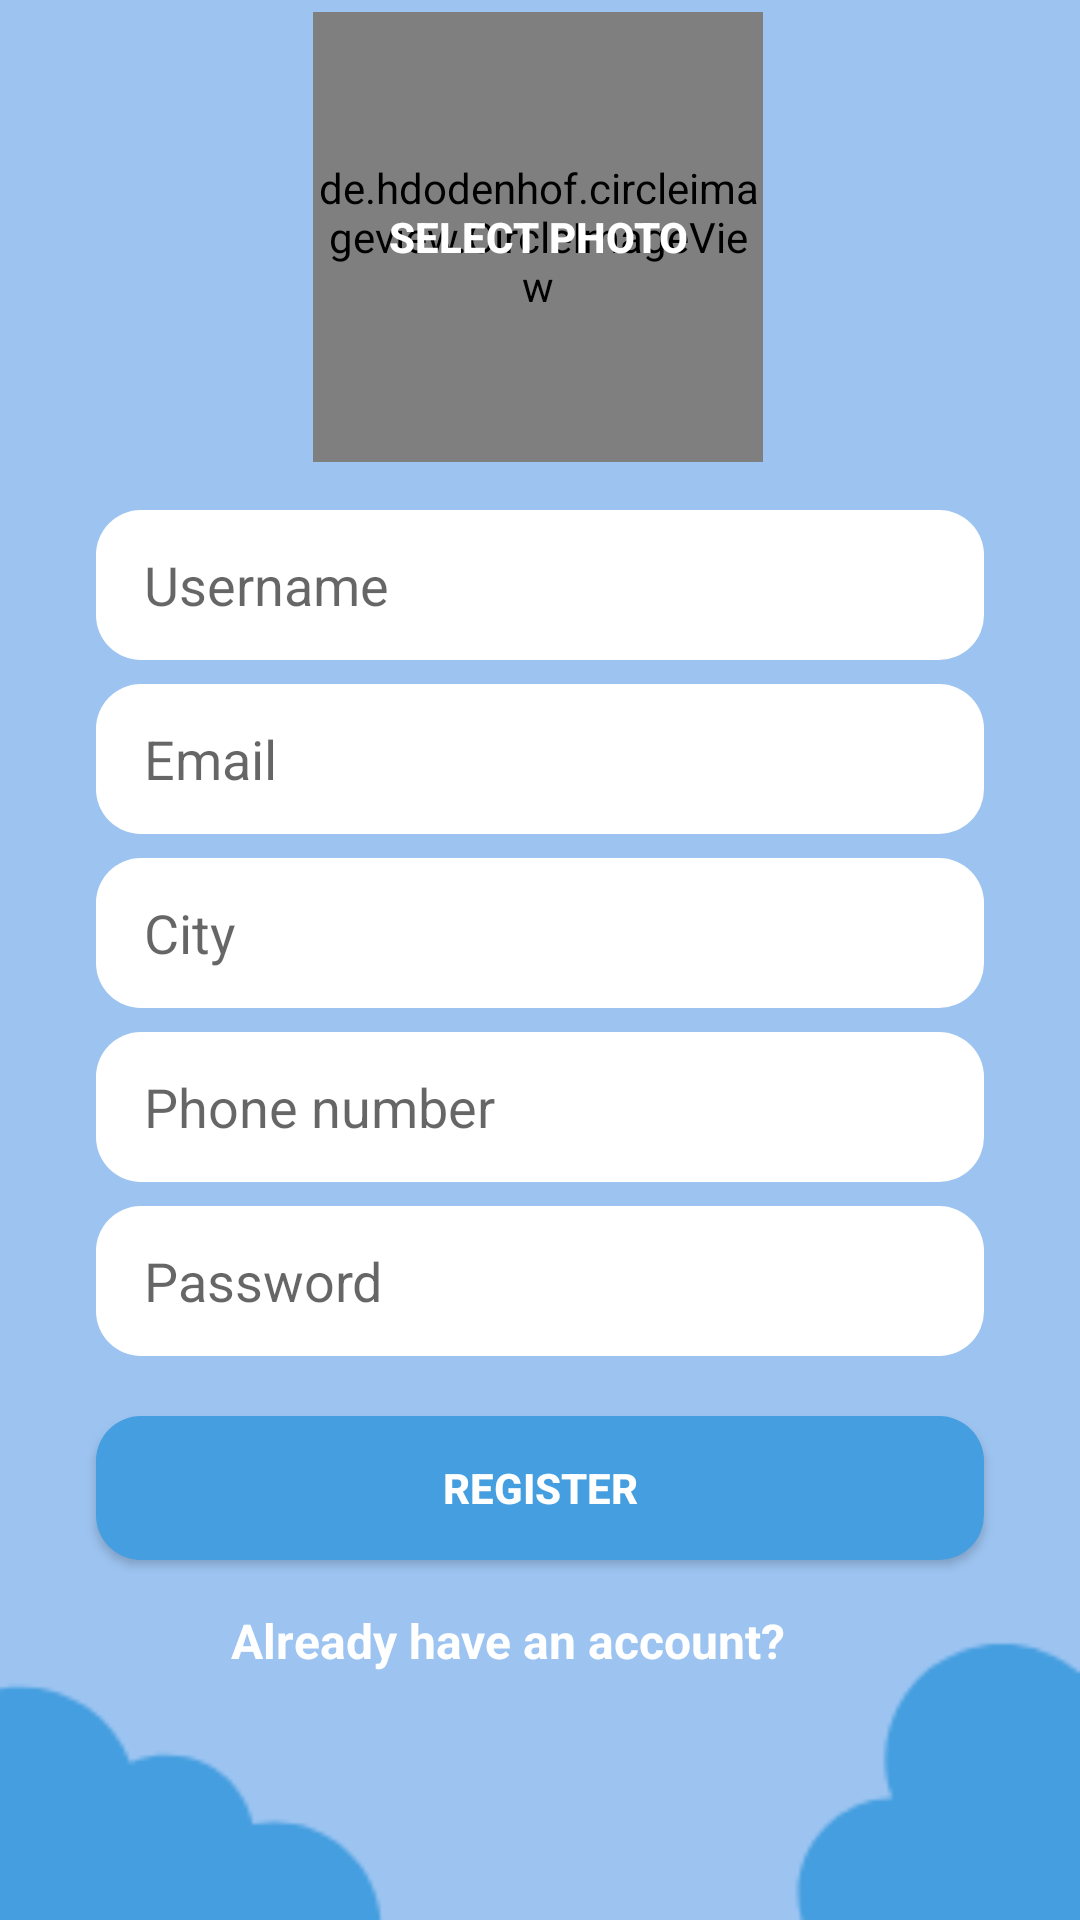

This screen was rendered from an Android layout file. Write that file and the resources it references.
<!-- AndroidManifest.xml: application theme AppTheme -->
<!-- res/layout/activity_register.xml -->
<?xml version="1.0" encoding="utf-8"?>
<android.support.constraint.ConstraintLayout
    xmlns:android="http://schemas.android.com/apk/res/android"
    xmlns:app="http://schemas.android.com/apk/res-auto"
    xmlns:tools="http://schemas.android.com/tools"
    android:layout_width="match_parent"
    android:layout_height="match_parent"

    tools:context=".registerlogin.RegisterActivity"
    android:background="@drawable/background"
    >

    <de.hdodenhof.circleimageview.CircleImageView
        android:id="@+id/selectphoto_imageview_register"
        android:layout_width="150dp"
        android:layout_height="150dp"
        app:civ_border_width="4dp"
        app:layout_constraintBottom_toBottomOf="@+id/selectphoto_button_register"
        app:layout_constraintEnd_toEndOf="@+id/selectphoto_button_register"
        app:layout_constraintHorizontal_bias="0.0"
        app:layout_constraintStart_toStartOf="@+id/selectphoto_button_register"
        app:layout_constraintTop_toTopOf="@+id/selectphoto_button_register"
        app:layout_constraintVertical_bias="0.0" />

    <EditText
        android:id="@+id/register_phone"
        android:layout_width="0dp"
        android:layout_height="50dp"
        android:layout_marginStart="32dp"
        android:layout_marginLeft="32dp"
        android:layout_marginTop="190dp"
        android:layout_marginEnd="32dp"
        android:layout_marginRight="32dp"
        android:background="@drawable/rounded_edittext_register_login"
        android:ems="10"
        android:hint="Phone number"
        android:inputType="phone"
        android:paddingLeft="16dp"
        app:layout_constraintEnd_toEndOf="parent"
        app:layout_constraintHorizontal_bias="0.0"
        app:layout_constraintStart_toStartOf="parent"
        app:layout_constraintTop_toBottomOf="@+id/selectphoto_button_register" />

    <TextView
        android:id="@+id/already_have_account_text_view"
        android:layout_width="wrap_content"
        android:layout_height="wrap_content"
        android:layout_marginStart="8dp"
        android:layout_marginLeft="8dp"
        android:layout_marginTop="16dp"
        android:layout_marginEnd="8dp"
        android:layout_marginRight="8dp"
        android:text="Already have an account?"
        android:textColor="@android:color/white"
        android:textSize="16sp"
        android:textStyle="bold"
        app:layout_constraintEnd_toEndOf="@+id/register_button_register"
        app:layout_constraintHorizontal_bias="0.389"
        app:layout_constraintStart_toStartOf="@+id/register_button_register"
        app:layout_constraintTop_toBottomOf="@+id/register_button_register" />

    <Button
        android:id="@+id/selectphoto_button_register"
        android:layout_width="150dp"
        android:layout_height="150dp"
        android:layout_marginStart="8dp"
        android:layout_marginLeft="8dp"
        android:layout_marginTop="4dp"
        android:layout_marginEnd="8dp"
        android:layout_marginRight="8dp"
        android:background="@drawable/rounded_select_photo_button"
        android:text="Select Photo"
        android:textColor="@android:color/white"
        android:textStyle="bold"
        app:layout_constraintEnd_toEndOf="parent"
        app:layout_constraintHorizontal_bias="0.497"
        app:layout_constraintStart_toStartOf="parent"
        app:layout_constraintTop_toTopOf="parent" />

    <EditText
        android:id="@+id/register_city"
        android:layout_width="0dp"
        android:layout_height="50dp"
        android:layout_marginTop="8dp"
        android:background="@drawable/rounded_edittext_register_login"
        android:ems="10"
        android:hint="City"
        android:inputType="text"
        android:paddingLeft="16dp"
        app:layout_constraintEnd_toEndOf="@+id/email_edittext_register"
        app:layout_constraintHorizontal_bias="0.0"
        app:layout_constraintStart_toStartOf="@+id/email_edittext_register"
        app:layout_constraintTop_toBottomOf="@+id/email_edittext_register" />

    <EditText
        android:id="@+id/username_edittext_register"
        android:layout_width="0dp"
        android:layout_height="50dp"
        android:layout_marginStart="32dp"
        android:layout_marginLeft="32dp"
        android:layout_marginTop="16dp"
        android:layout_marginEnd="32dp"
        android:layout_marginRight="32dp"
        android:background="@drawable/rounded_edittext_register_login"
        android:ems="10"
        android:hint="Username"
        android:inputType="textPersonName"
        android:paddingLeft="16dp"
        app:layout_constraintEnd_toEndOf="parent"
        app:layout_constraintHorizontal_bias="0.0"
        app:layout_constraintStart_toStartOf="parent"
        app:layout_constraintTop_toBottomOf="@+id/selectphoto_button_register" />

    <EditText
        android:id="@+id/email_edittext_register"
        android:layout_width="0dp"
        android:layout_height="50dp"
        android:layout_marginTop="8dp"
        android:background="@drawable/rounded_edittext_register_login"
        android:ems="10"
        android:hint="Email"
        android:inputType="textEmailAddress"
        android:paddingLeft="16dp"
        app:layout_constraintEnd_toEndOf="@+id/username_edittext_register"
        app:layout_constraintHorizontal_bias="0.0"
        app:layout_constraintStart_toStartOf="@+id/username_edittext_register"
        app:layout_constraintTop_toBottomOf="@+id/username_edittext_register" />

    <Button
        android:id="@+id/register_button_register"
        android:layout_width="0dp"
        android:layout_height="wrap_content"
        android:layout_marginTop="20dp"
        android:background="@drawable/rounded_button"
        android:text="Register"
        android:textColor="@android:color/white"
        android:textStyle="bold"
        app:layout_constraintEnd_toEndOf="@+id/password_edittext_register"
        app:layout_constraintHorizontal_bias="0.0"
        app:layout_constraintStart_toStartOf="@+id/password_edittext_register"
        app:layout_constraintTop_toBottomOf="@+id/password_edittext_register" />

    <EditText
        android:id="@+id/password_edittext_register"
        android:layout_width="0dp"
        android:layout_height="50dp"
        android:layout_marginTop="124dp"
        android:background="@drawable/rounded_edittext_register_login"
        android:ems="10"
        android:hint="Password"
        android:inputType="textPassword"
        android:paddingLeft="16dp"
        app:layout_constraintEnd_toEndOf="@+id/email_edittext_register"
        app:layout_constraintHorizontal_bias="0.0"
        app:layout_constraintStart_toStartOf="@+id/email_edittext_register"
        app:layout_constraintTop_toBottomOf="@+id/email_edittext_register" />

</android.support.constraint.ConstraintLayout>
<!-- resources referenced by this layout -->
<resources>
  <!-- drawable background: png bitmap (drawable-xhdpi, 5367 bytes) -->
  <!-- drawable rounded_button (drawable) -->
  <?xml version="1.0" encoding="utf-8"?>
  <shape xmlns:android="http://schemas.android.com/apk/res/android">
  
      <solid android:color="#449EDF"/>
      <corners android:radius="15dp"/>
  
  </shape>
  <!-- drawable rounded_edittext_register_login (drawable) -->
  <?xml version="1.0" encoding="utf-8"?>
  <shape xmlns:android="http://schemas.android.com/apk/res/android">
  
      <solid android:color="@android:color/primary_text_dark"/>
      <corners android:radius="15dp"/>
  
  </shape>
  <style name="AppTheme" parent="Theme.AppCompat.Light.DarkActionBar">
          
          <item name="colorPrimary">#9DC4F1</item>
          <item name="colorPrimaryDark">#449EDF</item>
          <item name="colorAccent">@color/colorAccent</item>
      </style>
  <color name="colorAccent">#FF4081</color>
</resources>
